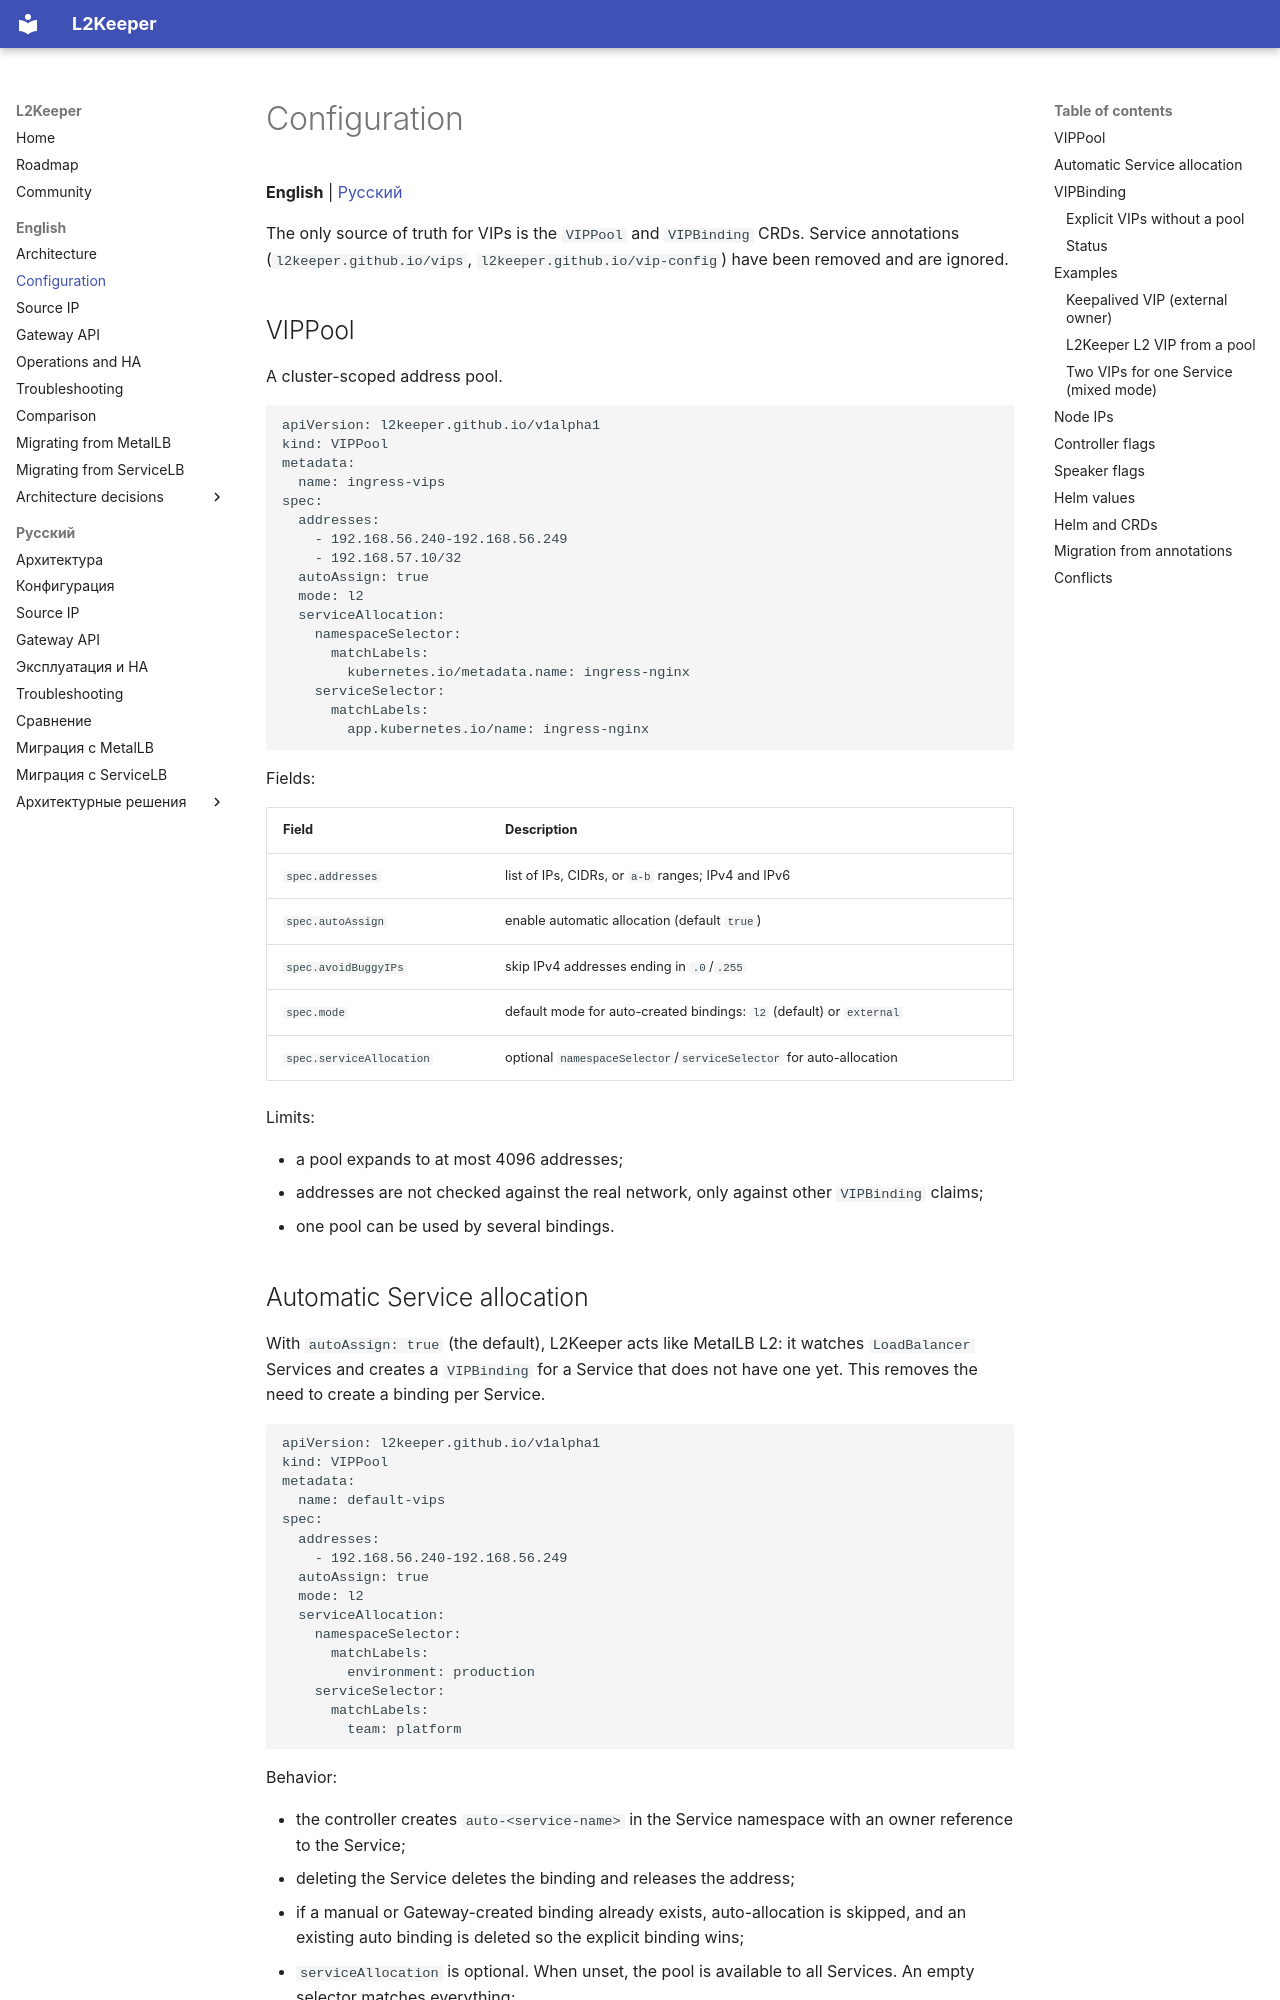

repository: l2keeper/l2keeper · page: en/configuration/index.html · generator: mkdocs

# Configuration

**English** | [Русский](../ru/configuration.md)

The only source of truth for VIPs is the `VIPPool` and `VIPBinding` CRDs.
Service annotations (`l2keeper.github.io/vips`, `l2keeper.github.io/vip-config`) have been
removed and are ignored.

## VIPPool

A cluster-scoped address pool.

```yaml
apiVersion: l2keeper.github.io/v1alpha1
kind: VIPPool
metadata:
  name: ingress-vips
spec:
  addresses:
    - 192.168.56.240-192.168.56.249
    - 192.168.57.10/32
  autoAssign: true
  mode: l2
  serviceAllocation:
    namespaceSelector:
      matchLabels:
        kubernetes.io/metadata.name: ingress-nginx
    serviceSelector:
      matchLabels:
        app.kubernetes.io/name: ingress-nginx
```

Fields:

| Field | Description |
|---|---|
| `spec.addresses` | list of IPs, CIDRs, or `a-b` ranges; IPv4 and IPv6 |
| `spec.autoAssign` | enable automatic allocation (default `true`) |
| `spec.avoidBuggyIPs` | skip IPv4 addresses ending in `.0`/`.255` |
| `spec.mode` | default mode for auto-created bindings: `l2` (default) or `external` |
| `spec.serviceAllocation` | optional `namespaceSelector`/`serviceSelector` for auto-allocation |

Limits:

- a pool expands to at most 4096 addresses;
- addresses are not checked against the real network, only against other
  `VIPBinding` claims;
- one pool can be used by several bindings.
